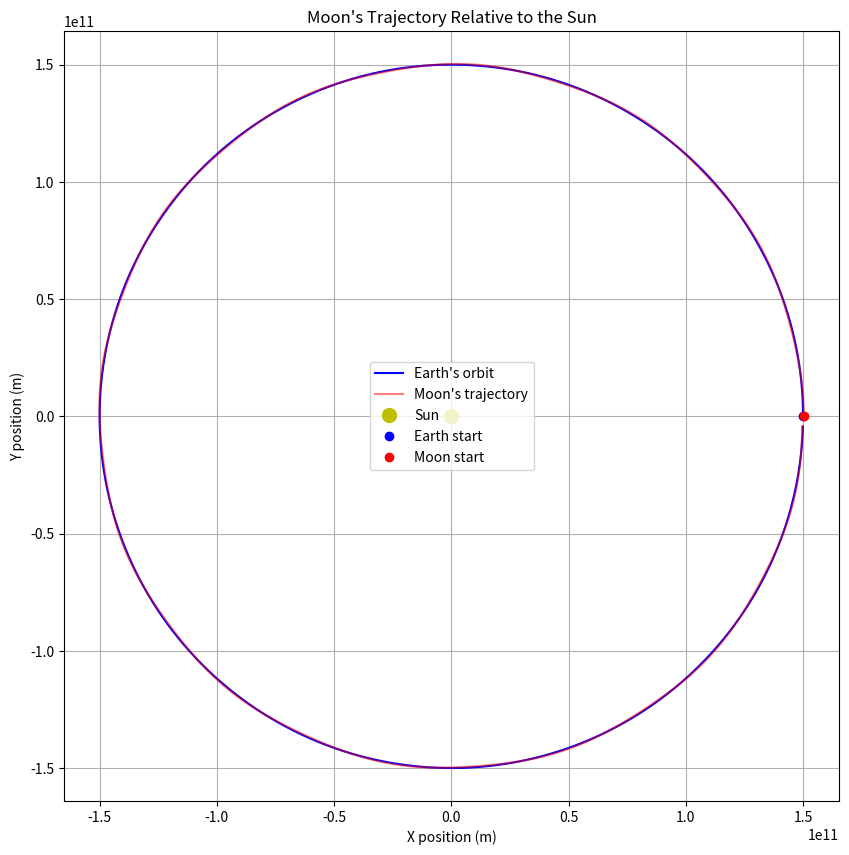

Write Python code to recreate this figure.
import numpy as np
import matplotlib.pyplot as plt

# Constants
G = 6.6743e-11  # Gravitational constant [Nm^2/kg^2]
Ms = 1.989e30  # Mass of the Sun [kg]
Mz = 5.972e24  # Mass of the Earth [kg]
Mk = 7.347e22  # Mass of the Moon [kg]
R_ZS = 1.5e11  # Earth-Sun distance [m] (converted from km)
R_ZK = 3.844e8  # Earth-Moon distance [m] (converted from km)

# Time parameters
days = 365 
dt = 3600  # Time step in seconds (1 hour)
steps = int(days * 24 * 3600 / dt)  # Total number of steps

# Initial conditions
# Earth initial position (circular orbit assumption)
theta_earth_0 = 0
x_earth_0 = R_ZS * np.cos(theta_earth_0)
y_earth_0 = R_ZS * np.sin(theta_earth_0)

# Earth initial velocity (circular orbit velocity)
v_earth = np.sqrt(G * Ms / R_ZS)
vx_earth_0 = -v_earth * np.sin(theta_earth_0)
vy_earth_0 = v_earth * np.cos(theta_earth_0)

# Moon initial position relative to Earth (circular orbit assumption)
theta_moon_0 = 0
x_moon_rel_0 = R_ZK * np.cos(theta_moon_0)
y_moon_rel_0 = R_ZK * np.sin(theta_moon_0)

# Moon initial velocity relative to Earth (circular orbit velocity)
v_moon = np.sqrt(G * Mz / R_ZK)
vx_moon_rel_0 = -v_moon * np.sin(theta_moon_0)
vy_moon_rel_0 = v_moon * np.cos(theta_moon_0)

# Initialize arrays to store positions
x_earth = np.zeros(steps)
y_earth = np.zeros(steps)
x_moon = np.zeros(steps)
y_moon = np.zeros(steps)

# Set initial conditions
x_earth[0] = x_earth_0
y_earth[0] = y_earth_0
x_moon[0] = x_earth_0 + x_moon_rel_0
y_moon[0] = y_earth_0 + y_moon_rel_0

# Velocity arrays
vx_earth = np.zeros(steps)
vy_earth = np.zeros(steps)
vx_moon = np.zeros(steps)
vy_moon = np.zeros(steps)

vx_earth[0] = vx_earth_0
vy_earth[0] = vy_earth_0
vx_moon[0] = vx_earth_0 + vx_moon_rel_0
vy_moon[0] = vy_earth_0 + vy_moon_rel_0

# Improved Euler (Midpoint) method implementation
for i in range(steps - 1):
    # Current positions and velocities
    xe, ye = x_earth[i], y_earth[i]
    xm, ym = x_moon[i], y_moon[i]
    vxe, vye = vx_earth[i], vy_earth[i]
    vxm, vym = vx_moon[i], vy_moon[i]

    # Distance calculations
    r_es = np.sqrt(xe ** 2 + ye ** 2)  # Earth-Sun distance
    r_em = np.sqrt((xm - xe) ** 2 + (ym - ye) ** 2)  # Moon-Earth distance
    r_ms = np.sqrt(xm ** 2 + ym ** 2)  # Moon-Sun distance

    # Current accelerations
    # Earth acceleration due to Sun
    ax_earth = -G * Ms * xe / r_es ** 3
    ay_earth = -G * Ms * ye / r_es ** 3

    # Moon acceleration components
    # Due to Sun
    ax_moon_sun = -G * Ms * xm / r_ms ** 3
    ay_moon_sun = -G * Ms * ym / r_ms ** 3

    # Due to Earth
    ax_moon_earth = -G * Mz * (xm - xe) / r_em ** 3
    ay_moon_earth = -G * Mz * (ym - ye) / r_em ** 3

    # Total moon acceleration
    ax_moon = ax_moon_sun + ax_moon_earth
    ay_moon = ay_moon_sun + ay_moon_earth

    # Predictor step (Euler)
    xe_pred = xe + vxe * dt / 2
    ye_pred = ye + vye * dt / 2
    xm_pred = xm + vxm * dt / 2
    ym_pred = ym + vym * dt / 2

    vxe_pred = vxe + ax_earth * dt / 2
    vye_pred = vye + ay_earth * dt / 2
    vxm_pred = vxm + ax_moon * dt / 2
    vym_pred = vym + ay_moon * dt / 2

    # Recalculate distances at midpoint
    r_es_pred = np.sqrt(xe_pred ** 2 + ye_pred ** 2)
    r_em_pred = np.sqrt((xm_pred - xe_pred) ** 2 + (ym_pred - ye_pred) ** 2)
    r_ms_pred = np.sqrt(xm_pred ** 2 + ym_pred ** 2)

    # Recalculate accelerations at midpoint
    # Earth acceleration due to Sun at midpoint
    ax_earth_pred = -G * Ms * xe_pred / r_es_pred ** 3
    ay_earth_pred = -G * Ms * ye_pred / r_es_pred ** 3

    # Moon acceleration components at midpoint
    # Due to Sun
    ax_moon_sun_pred = -G * Ms * xm_pred / r_ms_pred ** 3
    ay_moon_sun_pred = -G * Ms * ym_pred / r_ms_pred ** 3

    # Due to Earth
    ax_moon_earth_pred = -G * Mz * (xm_pred - xe_pred) / r_em_pred ** 3
    ay_moon_earth_pred = -G * Mz * (ym_pred - ye_pred) / r_em_pred ** 3

    # Total moon acceleration at midpoint
    ax_moon_pred = ax_moon_sun_pred + ax_moon_earth_pred
    ay_moon_pred = ay_moon_sun_pred + ay_moon_earth_pred

    # Corrector step
    x_earth[i + 1] = xe + vxe_pred * dt
    y_earth[i + 1] = ye + vye_pred * dt
    x_moon[i + 1] = xm + vxm_pred * dt
    y_moon[i + 1] = ym + vym_pred * dt

    vx_earth[i + 1] = vxe + ax_earth_pred * dt
    vy_earth[i + 1] = vye + ay_earth_pred * dt
    vx_moon[i + 1] = vxm + ax_moon_pred * dt
    vy_moon[i + 1] = vym + ay_moon_pred * dt

# Plotting
plt.figure(figsize=(10, 10))
plt.plot(x_earth, y_earth, 'b', label="Earth's orbit")
plt.plot(x_moon, y_moon, 'r', label="Moon's trajectory", alpha=0.5)
plt.plot(0, 0, 'yo', markersize=10, label="Sun")  # Sun at origin

# Add some annotations
plt.plot(x_earth[0], y_earth[0], 'bo', label="Earth start")
plt.plot(x_moon[0], y_moon[0], 'ro', label="Moon start")

plt.xlabel('X position (m)')
plt.ylabel('Y position (m)')
plt.title("Moon's Trajectory Relative to the Sun")
plt.legend()
plt.grid(True)
plt.axis('equal')
plt.show()